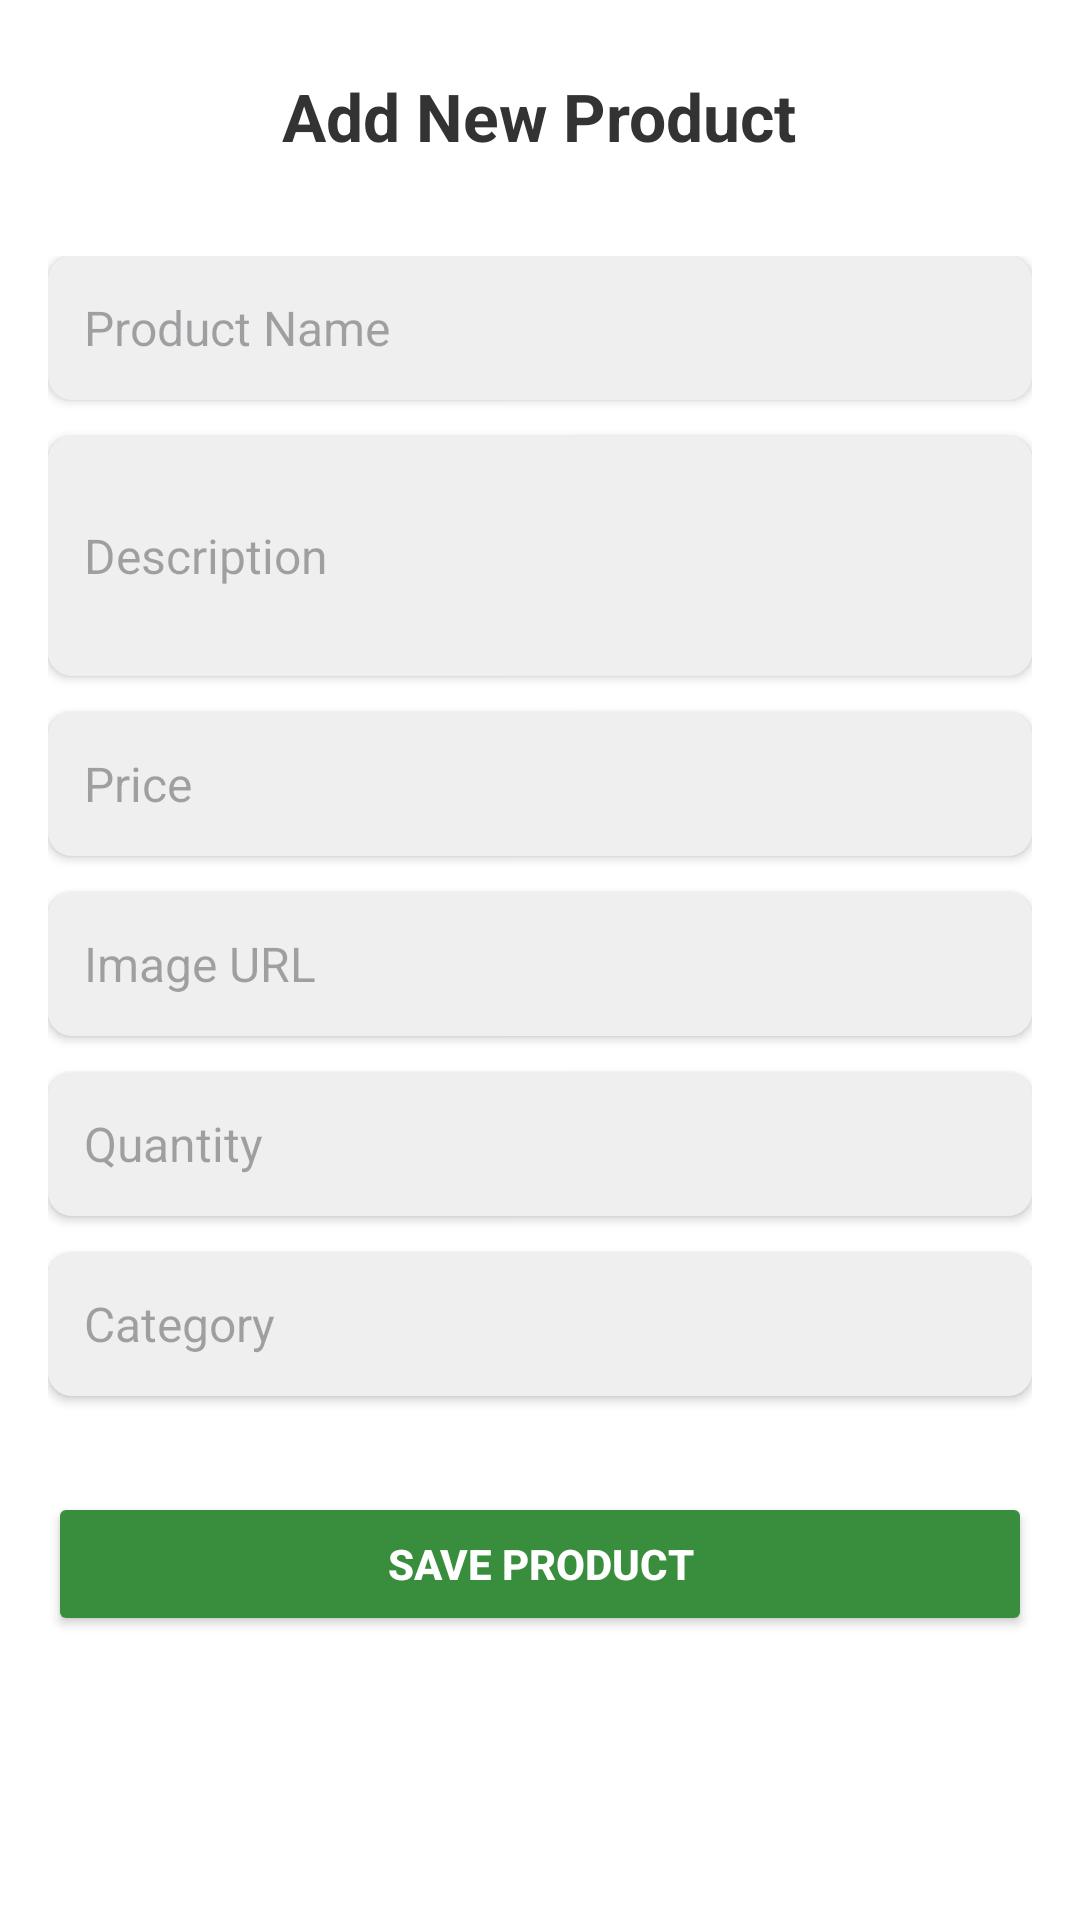

This screen was rendered from an Android layout file. Write that file and the resources it references.
<!-- AndroidManifest.xml: application theme Theme.PureHarvest -->
<!-- res/layout/fragment_add_product.xml -->
<?xml version="1.0" encoding="utf-8"?>
<RelativeLayout xmlns:android="http://schemas.android.com/apk/res/android"
    xmlns:app="http://schemas.android.com/apk/res-auto"
    android:layout_width="match_parent"
    android:layout_height="match_parent"
    android:background="#FFFFFF">

    
    <TextView
        android:id="@+id/titleText"
        android:layout_width="wrap_content"
        android:layout_height="wrap_content"
        android:text="Add New Product"
        android:textSize="22sp"
        android:textStyle="bold"
        android:textColor="#333333"
        android:layout_centerHorizontal="true"
        android:layout_marginTop="24dp"
        android:paddingBottom="16dp" />

    
    <ScrollView
        android:layout_width="match_parent"
        android:layout_height="match_parent"
        android:layout_below="@id/titleText"
        android:padding="16dp">

        <LinearLayout
            android:layout_width="match_parent"
            android:layout_height="wrap_content"
            android:orientation="vertical"
            android:gravity="center_horizontal">

            
            <EditText
                android:id="@+id/etName"
                android:layout_width="match_parent"
                android:layout_height="48dp"
                android:hint="Product Name"
                android:background="@drawable/rounded_corner_background"
                android:padding="12dp"
                android:textColor="#333333"
                android:textSize="16sp"
                android:layout_marginBottom="12dp"
                android:elevation="2dp" />

            
            <EditText
                android:id="@+id/etDescription"
                android:layout_width="match_parent"
                android:layout_height="80dp"
                android:hint="Description"
                android:background="@drawable/rounded_corner_background"
                android:padding="12dp"
                android:textColor="#333333"
                android:textSize="16sp"
                android:layout_marginBottom="12dp"
                android:elevation="2dp" />

            
            <EditText
                android:id="@+id/etPrice"
                android:layout_width="match_parent"
                android:layout_height="48dp"
                android:hint="Price"
                android:inputType="numberDecimal"
                android:background="@drawable/rounded_corner_background"
                android:padding="12dp"
                android:textColor="#333333"
                android:textSize="16sp"
                android:layout_marginBottom="12dp"
                android:elevation="2dp" />

            
            <EditText
                android:id="@+id/etImageUrl"
                android:layout_width="match_parent"
                android:layout_height="48dp"
                android:hint="Image URL"
                android:background="@drawable/rounded_corner_background"
                android:padding="12dp"
                android:textColor="#333333"
                android:textSize="16sp"
                android:layout_marginBottom="12dp"
                android:elevation="2dp" />

            
            <EditText
                android:id="@+id/etQuantity"
                android:layout_width="match_parent"
                android:layout_height="48dp"
                android:hint="Quantity"
                android:inputType="number"
                android:background="@drawable/rounded_corner_background"
                android:padding="12dp"
                android:textColor="#333333"
                android:textSize="16sp"
                android:layout_marginBottom="12dp"
                android:elevation="2dp" />

            
            <EditText
                android:id="@+id/etCategory"
                android:layout_width="match_parent"
                android:layout_height="48dp"
                android:hint="Category"
                android:background="@drawable/rounded_corner_background"
                android:padding="12dp"
                android:textColor="#333333"
                android:textSize="16sp"
                android:layout_marginBottom="16dp"
                android:elevation="2dp" />

            
            <Button
                android:id="@+id/btnSave"
                android:layout_width="match_parent"
                android:layout_height="48dp"
                android:text="Save Product"
                android:backgroundTint="@color/primary_button"
                android:textColor="#FFFFFF"
                android:textStyle="bold"
                android:elevation="2dp"
                android:layout_marginTop="16dp" />
        </LinearLayout>
    </ScrollView>
</RelativeLayout>
<!-- resources referenced by this layout -->
<resources>
  <color name="primary_button">#388E3C</color>
  <!-- drawable rounded_corner_background (drawable) -->
  <shape xmlns:android="http://schemas.android.com/apk/res/android">
      <corners android:radius="8dp" />
      <solid android:color="#EFEFEF" />
  </shape>
  <style name="Theme.PureHarvest" parent="Base.Theme.PureHarvest" />
  <style name="Base.Theme.PureHarvest" parent="Theme.Material3.DayNight.NoActionBar">
          
          
      </style>
</resources>
